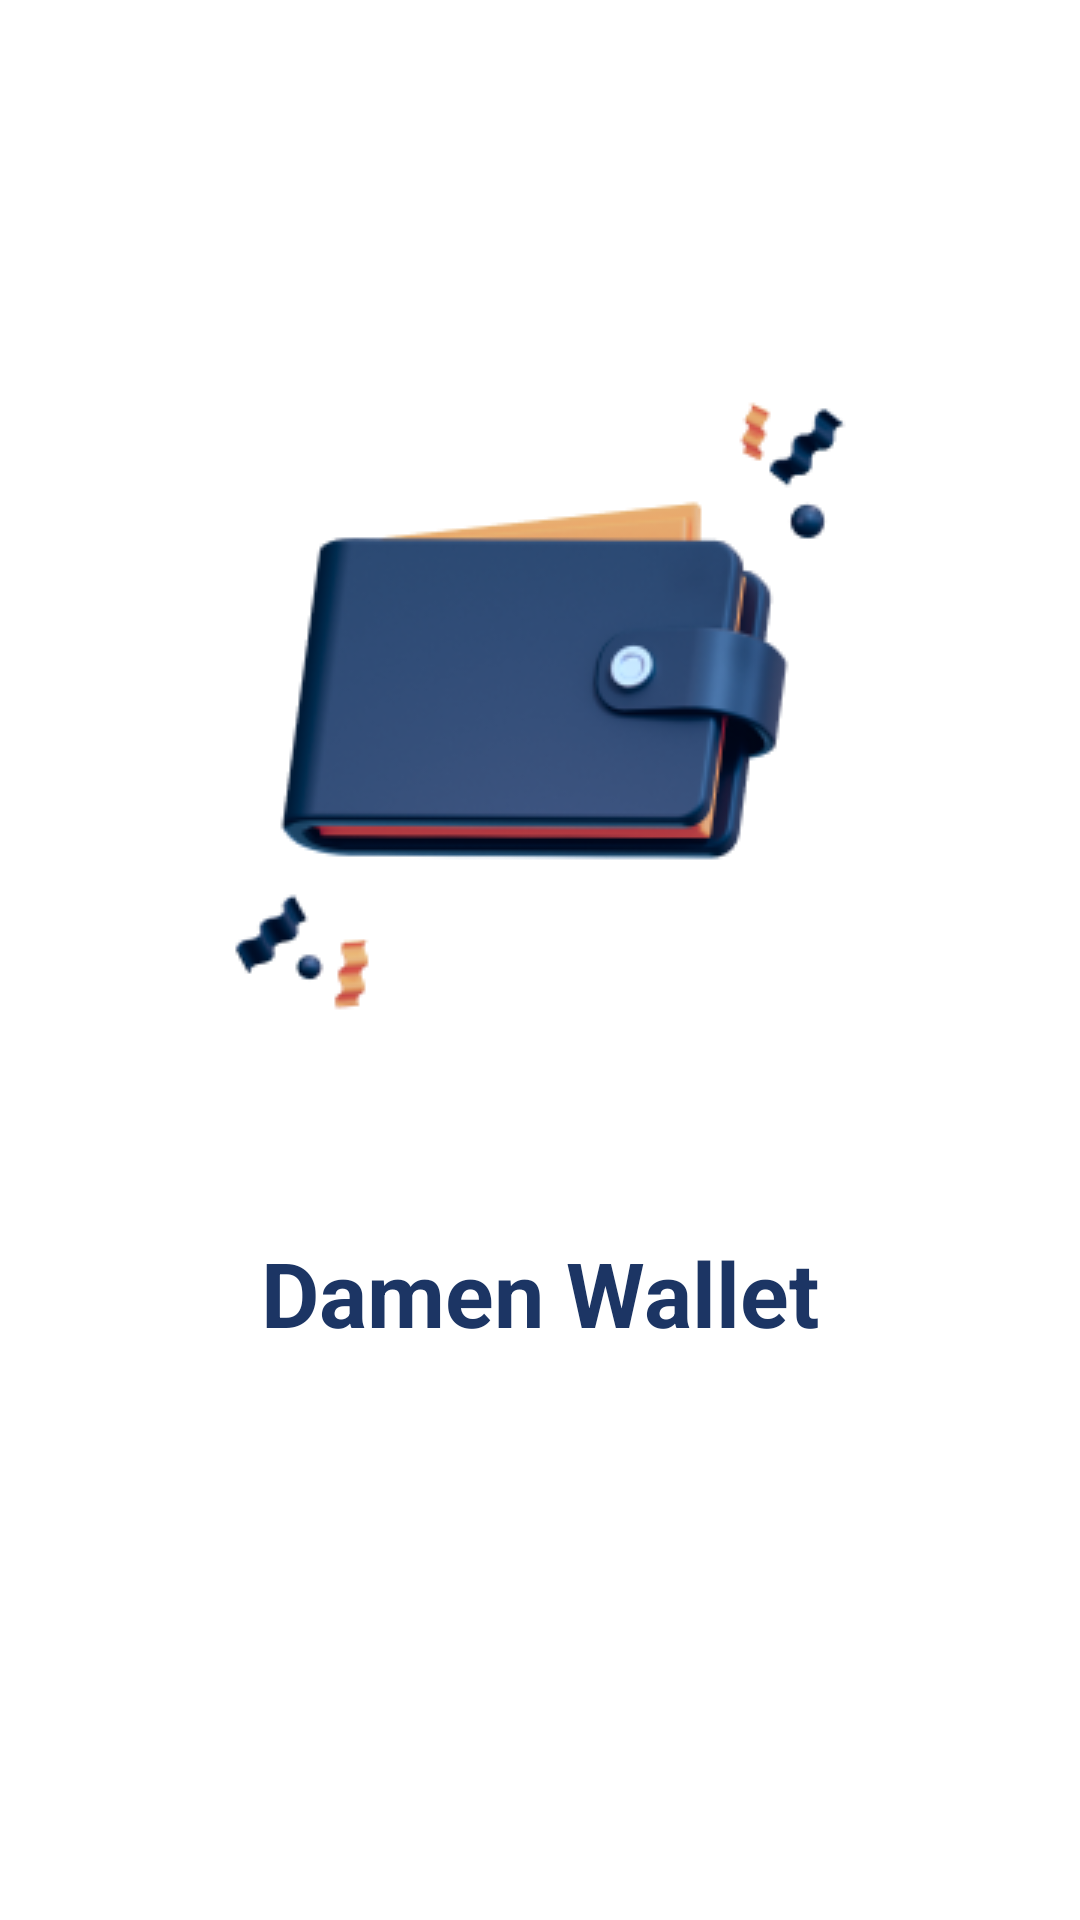

Write the Android layout XML for this screen, with the resource values it uses.
<!-- AndroidManifest.xml: application theme SplashScreenTheme -->
<!-- res/layout/activity_splash_screen_first.xml -->
<?xml version="1.0" encoding="utf-8"?>
<androidx.constraintlayout.widget.ConstraintLayout xmlns:android="http://schemas.android.com/apk/res/android"
    xmlns:app="http://schemas.android.com/apk/res-auto"
    xmlns:tools="http://schemas.android.com/tools"
    android:layout_width="match_parent"
    android:layout_height="match_parent"
    tools:context=".SplashScreenFirst">

    <ImageView
        android:id="@+id/wallet_8_1"
        android:layout_width="256dp"
        android:layout_height="256dp"
        android:background="@drawable/wallet81"
        android:padding="16dp"
        app:layout_constraintBottom_toBottomOf="parent"
        app:layout_constraintEnd_toEndOf="parent"
        app:layout_constraintHorizontal_bias="0.496"
        app:layout_constraintStart_toStartOf="parent"
        app:layout_constraintTop_toTopOf="parent"
        app:layout_constraintVertical_bias="0.269" />

    <TextView
        android:id="@+id/damen_walle"
        android:layout_width="198dp"
        android:layout_height="42dp"
        android:layout_marginBottom="200dp"
        android:layout_marginTop="56dp"
        android:gravity="center_horizontal|top"
        android:lineSpacingExtra="4sp"
        android:text="@string/damen_walle"
        android:textSize="30sp"
        android:textStyle="bold"
        android:textColor="#1C3564"
        android:translationY="-2.25sp"
        app:layout_constraintBottom_toBottomOf="parent"
        app:layout_constraintEnd_toEndOf="@+id/wallet_8_1"
        app:layout_constraintStart_toStartOf="@+id/wallet_8_1"
        app:layout_constraintTop_toBottomOf="@+id/wallet_8_1"
        app:layout_constraintVertical_bias="0.152" />

</androidx.constraintlayout.widget.ConstraintLayout>
<!-- resources referenced by this layout -->
<resources>
  <!-- drawable wallet81: png bitmap (drawable, 25295 bytes) -->
  <string name="damen_walle">Damen Wallet</string>
  <style name="SplashScreenTheme" parent="Theme.SplashScreen">
          <item name="windowSplashScreenBackground">@color/white</item>
          <item name="windowSplashScreenAnimatedIcon">@drawable/splash_inset</item>
          <item name="windowSplashScreenAnimationDuration">200</item>
          <item name="postSplashScreenTheme">@style/Theme.MyApp</item>
  
      </style>
  <color name="white">#FFFFFFFF</color>
  <!-- drawable splash_inset (drawable) -->
  <?xml version="1.0" encoding="utf-8"?>
      <inset xmlns:android="http://schemas.android.com/apk/res/android"
          android:drawable="@drawable/wallet18"
          android:insetLeft="25dp"
          android:insetRight="25dp"
          android:insetTop="25dp"
          android:insetBottom="25dp"/>
  <style name="Theme.MyApp" parent="Base.Theme.MyApp" />
  <!-- drawable wallet18: png bitmap (drawable, 85827 bytes) -->
  <style name="Base.Theme.MyApp" parent="Theme.AppCompat.Light.NoActionBar">
  
      </style>
</resources>
